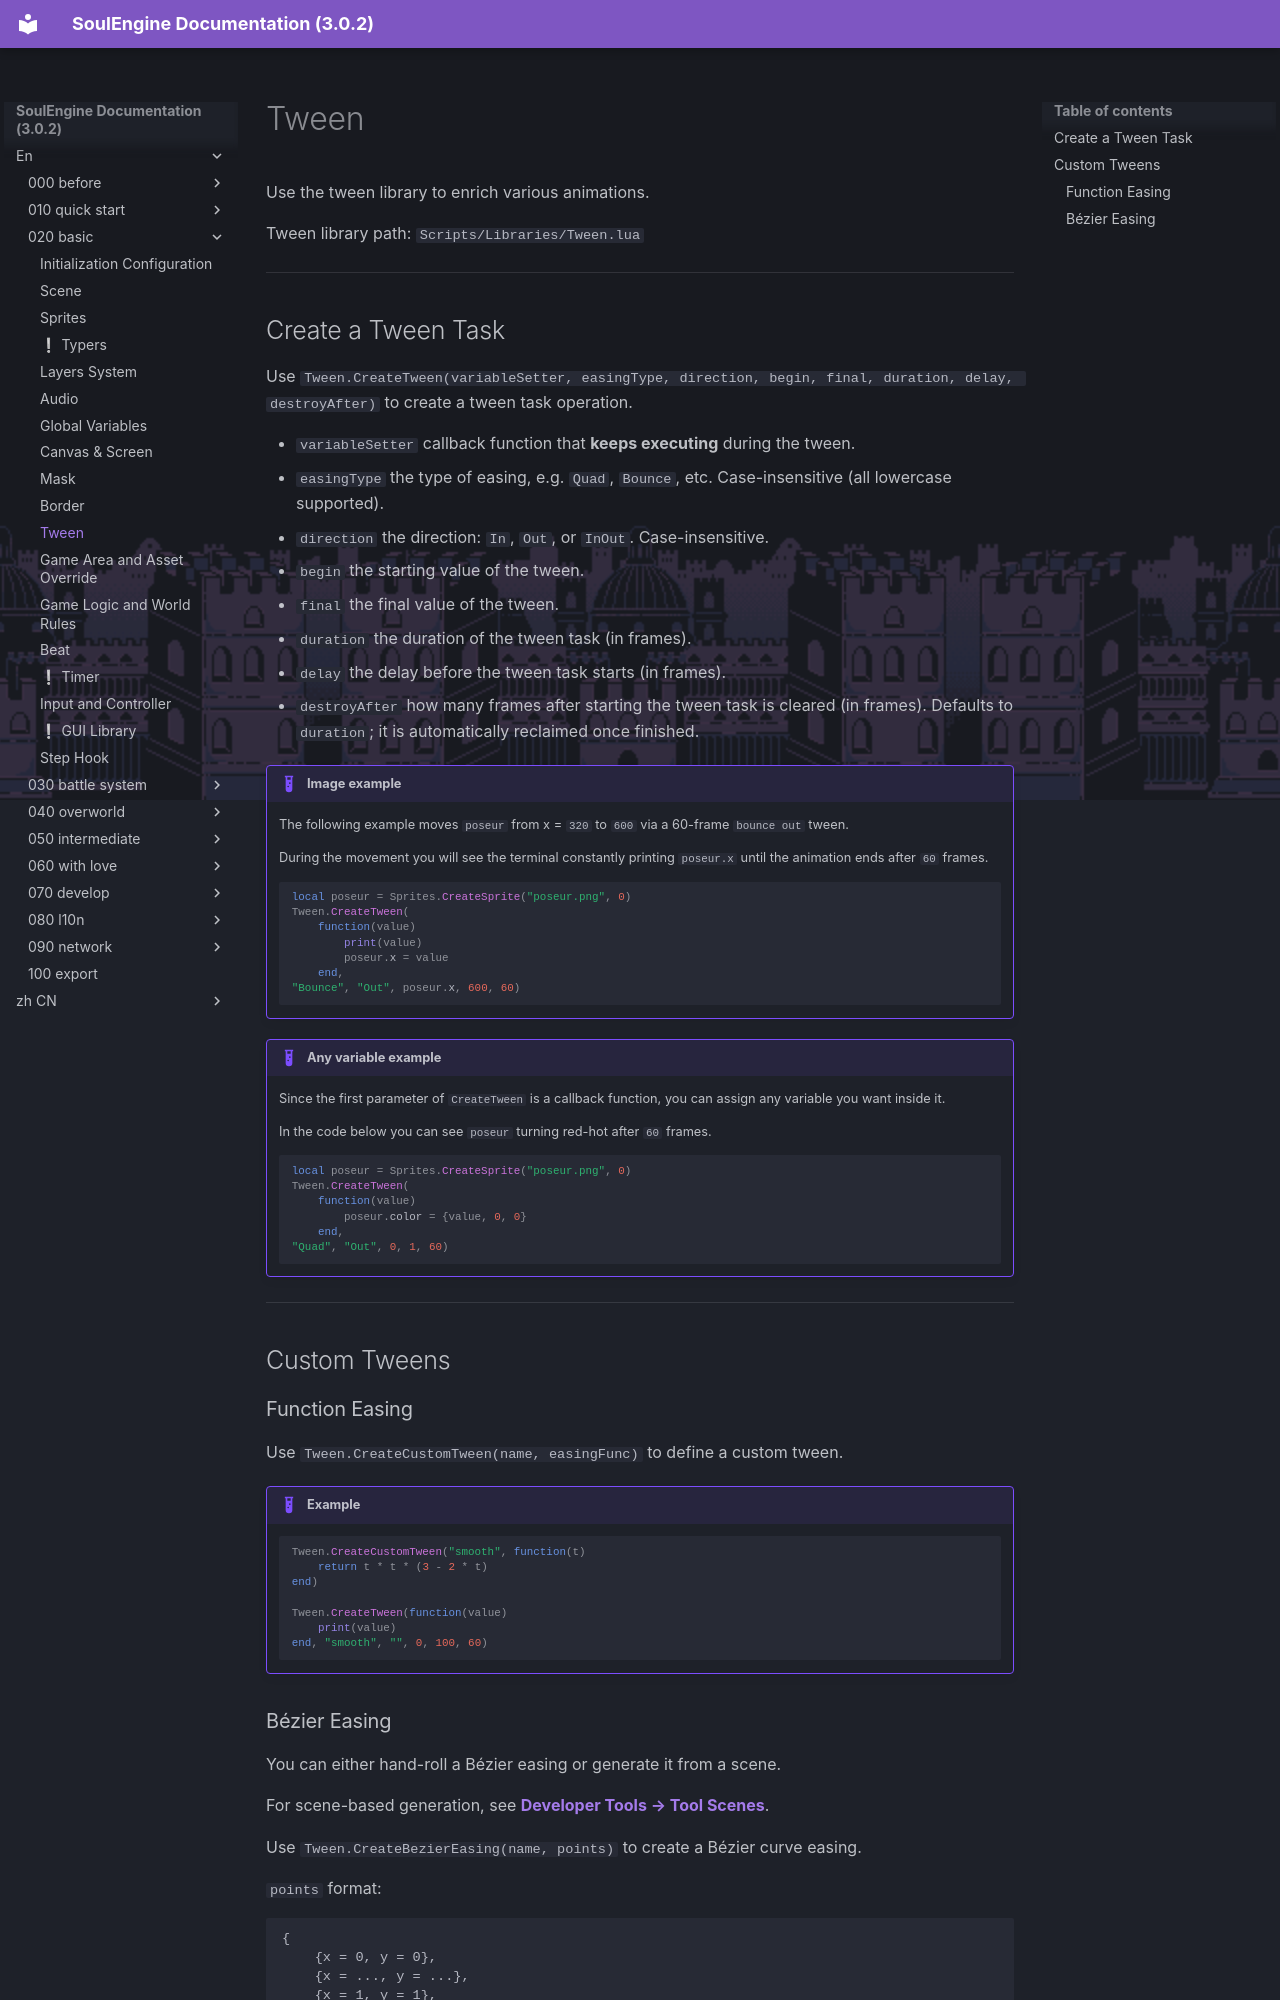

repository: AnskiyyRenew/SoulEngine-Documentation · page: en/020_basic/100_tween/index.html · generator: mkdocs

---
title: Tween
---

Use the tween library to enrich various animations.

Tween library path: `Scripts/Libraries/Tween.lua`

---

## Create a Tween Task

Use `Tween.CreateTween(variableSetter, easingType, direction, begin, final, duration, delay, destroyAfter)` to create a tween task operation.

- `variableSetter` callback function that **keeps executing** during the tween.
- `easingType` the type of easing, e.g. `Quad`, `Bounce`, etc. Case-insensitive (all lowercase supported).
- `direction` the direction: `In`, `Out`, or `InOut`. Case-insensitive.
- `begin` the starting value of the tween.
- `final` the final value of the tween.
- `duration` the duration of the tween task (in frames).
- `delay` the delay before the tween task starts (in frames).
- `destroyAfter` how many frames after starting the tween task is cleared (in frames). Defaults to `duration`; it is automatically reclaimed once finished.

!!! example "Image example"
    The following example moves `poseur` from x = `320` to `600` via a 60-frame `bounce out` tween.

    During the movement you will see the terminal constantly printing `poseur.x` until the animation ends after `60` frames.

    ```lua
    local poseur = Sprites.CreateSprite("poseur.png", 0)
    Tween.CreateTween(
        function(value)
            print(value)
            poseur.x = value
        end,
    "Bounce", "Out", poseur.x, 600, 60)
    ```

!!! example "Any variable example"
    Since the first parameter of `CreateTween` is a callback function, you can assign any variable you want inside it.

    In the code below you can see `poseur` turning red-hot after `60` frames.

    ```lua
    local poseur = Sprites.CreateSprite("poseur.png", 0)
    Tween.CreateTween(
        function(value)
            poseur.color = {value, 0, 0}
        end,
    "Quad", "Out", 0, 1, 60)
    ```

---

## Custom Tweens

### Function Easing

Use `Tween.CreateCustomTween(name, easingFunc)` to define a custom tween.

!!! example "Example"

    ```lua
    Tween.CreateCustomTween("smooth", function(t)
        return t * t * (3 - 2 * t)
    end)

    Tween.CreateTween(function(value)
        print(value)
    end, "smooth", "", 0, 100, 60)
    ```
